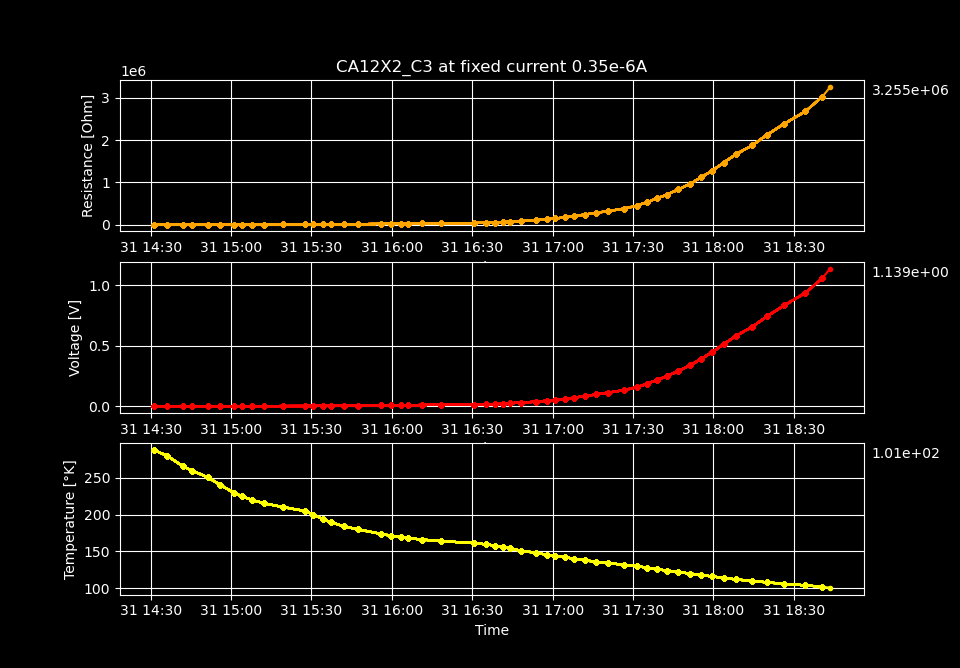

Source data for this figure (header and first rows):
Temperature [K], Voltage [V], Resistance [𝛀], Current Source [A], Electric Field [V/cm], Restivity [𝛀 cm], Current Density [A/cm2]
287.2, 2.0929952260000002e-05, 59.8, 3.5e-07, 0.0004446, 82.88, 5.363984674329502e-06
279.9, 2.180482117e-05, 62.3, 3.5e-07, 0.0004631, 86.34, 5.363984674329502e-06
265.2, 3.9293407349999995e-05, 112.3, 3.5e-07, 0.0008346, 155.6, 5.363984674329502e-06
259.4, 5.230798116000001e-05, 149.5, 3.5e-07, 0.001111, 207.1, 5.363984674329502e-06
250.6, 7.561812228e-05, 216.1, 3.5e-07, 0.001606, 299.4, 5.363984674329502e-06
240, 0.0001192, 340.5, 3.5e-07, 0.002531, 471.9, 5.363984674329502e-06
229.6, 0.0002049, 585.5, 3.5e-07, 0.004352, 811.4, 5.363984674329502e-06
224.7, 0.0002644, 755.3, 3.5e-07, 0.005615, 1047, 5.363984674329502e-06
219.9, 0.0003454, 986.9, 3.5e-07, 0.007337, 1368, 5.363984674329502e-06
215.1, 0.0004414, 1261, 3.5e-07, 0.009376, 1748, 5.363984674329502e-06
210.1, 0.0005843, 1669, 3.5e-07, 0.01241, 2314, 5.363984674329502e-06
204.8, 0.0008073, 2306, 3.5e-07, 0.01715, 3197, 5.363984674329502e-06
199.9, 0.001086, 3104, 3.5e-07, 0.02308, 4302, 5.363984674329502e-06
193.4, 0.001578, 4508, 3.5e-07, 0.03351, 6248, 5.363984674329502e-06
189.6, 0.001964, 5610, 3.5e-07, 0.04171, 7776, 5.363984674329502e-06
184.2, 0.002713, 7751, 3.5e-07, 0.05762, 10743, 5.363984674329502e-06
180, 0.003547, 10134, 3.5e-07, 0.07534, 14045, 5.363984674329502e-06
173.7, 0.005431, 15517, 3.5e-07, 0.1154, 21506, 5.363984674329502e-06
171.4, 0.006347, 18135, 3.5e-07, 0.1348, 25133, 5.363984674329502e-06
169.2, 0.007344, 20984, 3.5e-07, 0.156, 29083, 5.363984674329502e-06
168.1, 0.007932, 22663, 3.5e-07, 0.1685, 31410, 5.363984674329502e-06
166.1, 0.009121, 26061, 3.5e-07, 0.1937, 36119, 5.363984674329502e-06
163.9, 0.01063, 30376, 3.5e-07, 0.2258, 42099, 5.363984674329502e-06
161.3, 0.01282, 36632, 3.5e-07, 0.2723, 50769, 5.363984674329502e-06
159.6, 0.01475, 42135, 3.5e-07, 0.3132, 58396, 5.363984674329502e-06
158, 0.01701, 48613, 3.5e-07, 0.3614, 67375, 5.363984674329502e-06
155.9, 0.02018, 57652, 3.5e-07, 0.4286, 79902, 5.363984674329502e-06
154.1, 0.02347, 67050, 3.5e-07, 0.4985, 92927, 5.363984674329502e-06
151, 0.02933, 83805, 3.5e-07, 0.623, 116149, 5.363984674329502e-06
148, 0.0366, 104577, 3.5e-07, 0.7774, 144938, 5.363984674329502e-06
145.6, 0.04478, 127939, 3.5e-07, 0.9511, 177315, 5.363984674329502e-06
144, 0.05073, 144936, 3.5e-07, 1.077, 200872, 5.363984674329502e-06
142.1, 0.05912, 168912, 3.5e-07, 1.256, 234101, 5.363984674329502e-06
140.1, 0.06992, 199770, 3.5e-07, 1.485, 276868, 5.363984674329502e-06
138, 0.08259, 235971, 3.5e-07, 1.754, 327041, 5.363984674329502e-06
136, 0.09648, 275662, 3.5e-07, 2.049, 382051, 5.363984674329502e-06
134.1, 0.1123, 320900, 3.5e-07, 2.386, 444748, 5.363984674329502e-06
132.1, 0.1313, 375258, 3.5e-07, 2.79, 520085, 5.363984674329502e-06
130, 0.1569, 448144, 3.5e-07, 3.332, 621100, 5.363984674329502e-06
128, 0.1849, 528403, 3.5e-07, 3.928, 732334, 5.363984674329502e-06
125.9, 0.216, 617158, 3.5e-07, 4.588, 855343, 5.363984674329502e-06
124, 0.2491, 711602, 3.5e-07, 5.29, 986237, 5.363984674329502e-06
122.1, 0.2908, 830949, 3.5e-07, 6.177, 1151644, 5.363984674329502e-06
120, 0.3372, 963529, 3.5e-07, 7.163, 1335392, 5.363984674329502e-06
118, 0.39, 1114220, 3.5e-07, 8.283, 1544240, 5.363984674329502e-06
116.1, 0.4476, 1278990, 3.5e-07, 9.508, 1772602, 5.363984674329502e-06
114.1, 0.5139, 1468285, 3.5e-07, 10.92, 2034953, 5.363984674329502e-06
112, 0.5843, 1669536, 3.5e-07, 12.41, 2313874, 5.363984674329502e-06
110, 0.6554, 1872444, 3.5e-07, 13.92, 2595093, 5.363984674329502e-06
108.1, 0.7461, 2131586, 3.5e-07, 15.85, 2954248, 5.363984674329502e-06
106, 0.8358, 2388071, 3.5e-07, 17.75, 3309720, 5.363984674329502e-06
104.1, 0.9376, 2678863, 3.5e-07, 19.92, 3712741, 5.363984674329502e-06
102.1, 1.06, 3029757, 3.5e-07, 22.52, 4199058, 5.363984674329502e-06
101, 1.139, 3255135, 3.5e-07, 24.2, 4511418, 5.363984674329502e-06
